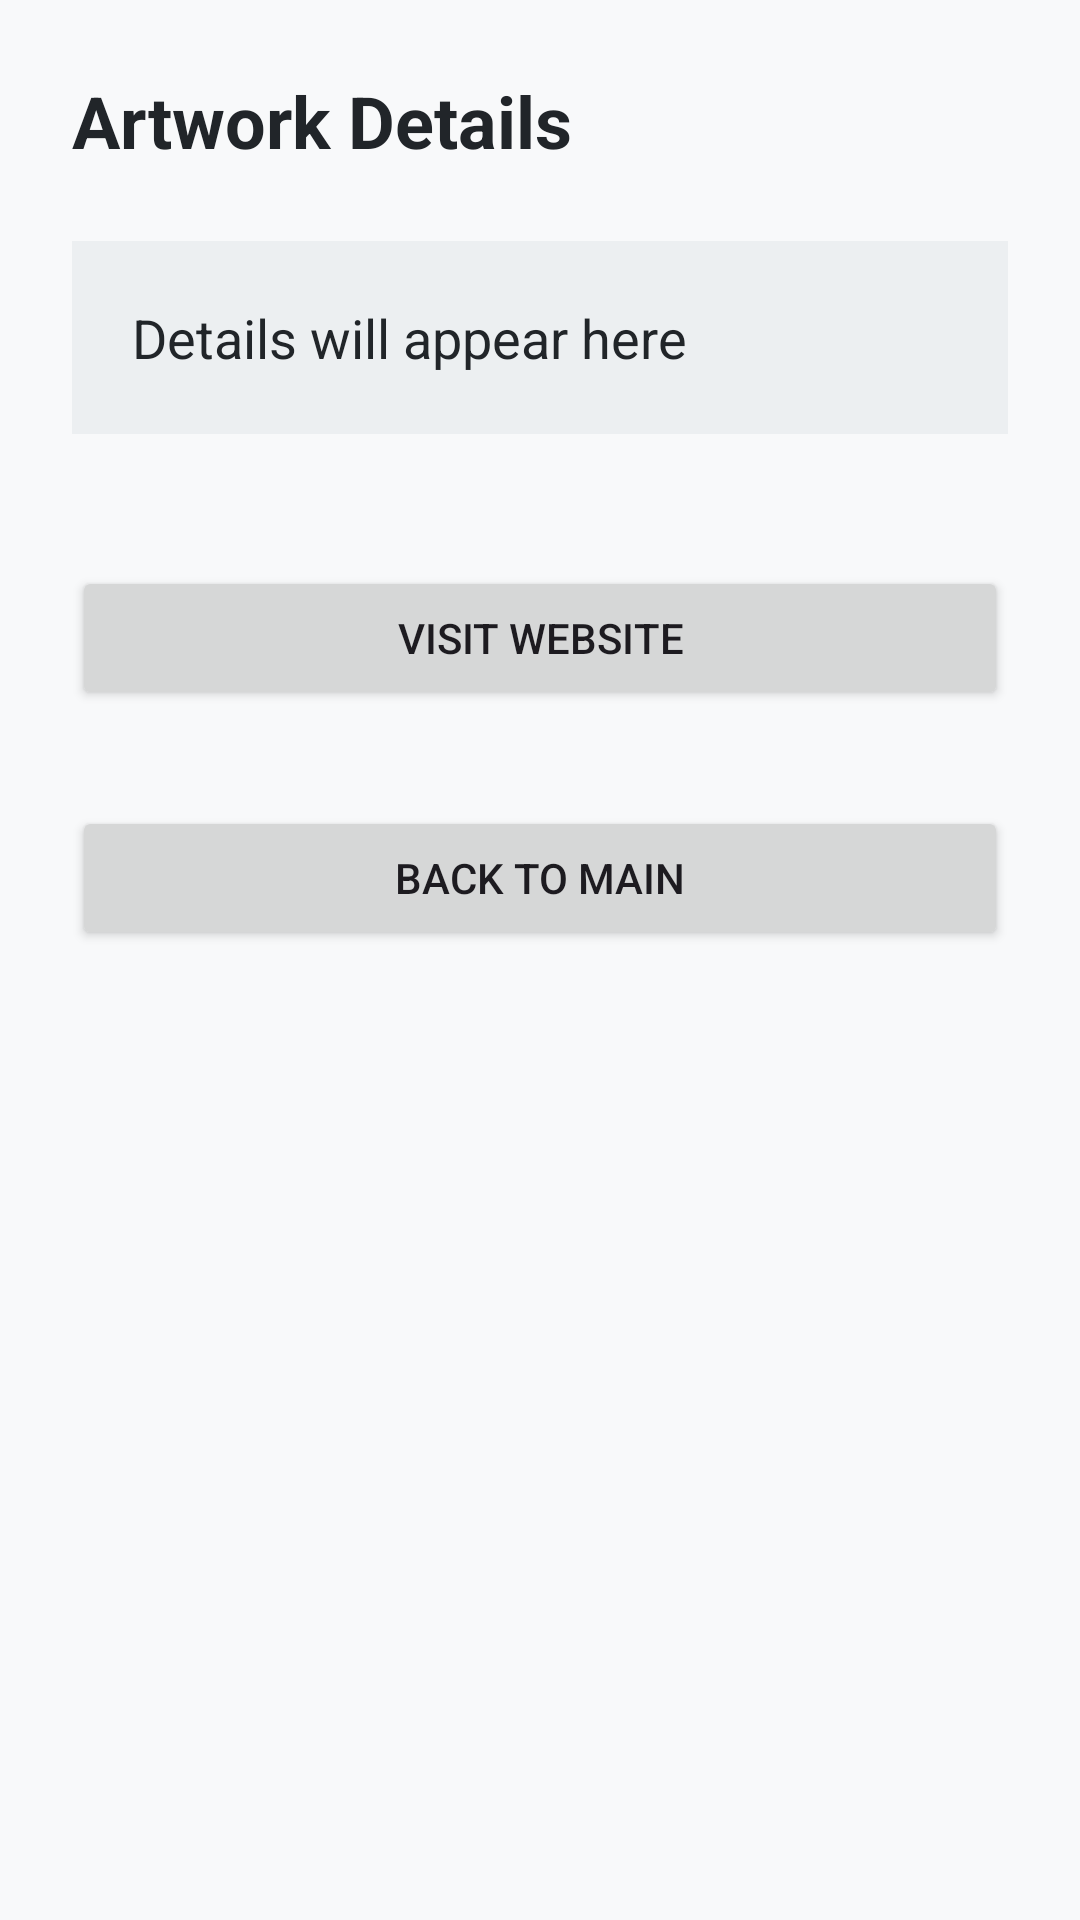

The Android layout XML behind this screen, and the referenced resources:
<!-- AndroidManifest.xml: application theme Theme.Mid_Exam_AhmedAboAzab -->
<!-- res/layout/activity_artwork_details.xml -->
<?xml version="1.0" encoding="utf-8"?>
<androidx.constraintlayout.widget.ConstraintLayout xmlns:android="http://schemas.android.com/apk/res/android"
    xmlns:app="http://schemas.android.com/apk/res-auto"
    xmlns:tools="http://schemas.android.com/tools"
    android:id="@+id/main"
    android:layout_width="match_parent"
    android:layout_height="match_parent"
    android:background="#F8F9FA"
    android:padding="24dp"
    tools:context=".ArtworkDetailsActivity">

    <TextView
        android:id="@+id/tvDetailsHeader"
        android:layout_width="wrap_content"
        android:layout_height="wrap_content"
        android:text="Artwork Details"
        android:textColor="#212529"
        android:textSize="24sp"
        android:textStyle="bold"
        app:layout_constraintStart_toStartOf="parent"
        app:layout_constraintTop_toTopOf="parent" />

    <TextView
        android:id="@+id/tvArtworkDetails"
        android:layout_width="0dp"
        android:layout_height="wrap_content"
        android:layout_marginTop="24dp"
        android:background="#ECEFF1"
        android:lineSpacingExtra="6dp"
        android:padding="20dp"
        android:text="Details will appear here"
        android:textColor="#212529"
        android:textSize="18sp"
        app:layout_constraintEnd_toEndOf="parent"
        app:layout_constraintStart_toStartOf="@+id/tvDetailsHeader"
        app:layout_constraintTop_toBottomOf="@+id/tvDetailsHeader" />

    <Button
        android:id="@+id/btnVisitWebsite"
        android:layout_width="0dp"
        android:layout_height="wrap_content"
        android:layout_marginTop="44dp"
        android:text="Visit Website"
        app:layout_constraintEnd_toEndOf="@+id/tvArtworkDetails"
        app:layout_constraintStart_toStartOf="@+id/tvArtworkDetails"
        app:layout_constraintTop_toBottomOf="@+id/tvArtworkDetails" />

    <Button
        android:id="@+id/btnBackToMain"
        android:layout_width="0dp"
        android:layout_height="wrap_content"
        android:layout_marginTop="32dp"
        android:text="Back to Main"
        app:layout_constraintEnd_toEndOf="@+id/btnVisitWebsite"
        app:layout_constraintStart_toStartOf="@+id/btnVisitWebsite"
        app:layout_constraintTop_toBottomOf="@+id/btnVisitWebsite" />

</androidx.constraintlayout.widget.ConstraintLayout>
<!-- resources referenced by this layout -->
<resources>
  <style name="Theme.Mid_Exam_AhmedAboAzab" parent="Base.Theme.Mid_Exam_AhmedAboAzab" />
  <style name="Base.Theme.Mid_Exam_AhmedAboAzab" parent="Theme.Material3.DayNight.NoActionBar">
          
          
      </style>
</resources>
